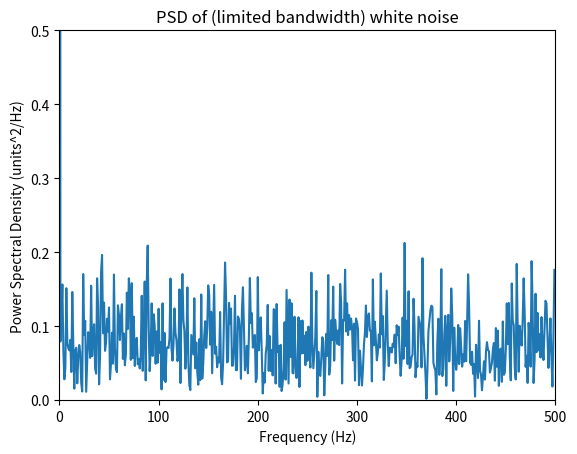

This figure's Python source:
import numpy as np
import matplotlib.pyplot as plt

# Sample size (adjust as needed)
N = 1000

# Generate white noise (limited bandwidth)
white_noise = 5*np.random.rand(N)

# Sampling frequency (adjust as needed)
fs = 1000  # Hz

# Calculate PSD using FFT (assuming real signal)
fft_freqs = np.fft.fftfreq(N, d=1/fs)[:N//2]  # Positive frequencies only
psd = np.abs(np.fft.fft(white_noise))[:N//2] * 2 / fs  # Double-sided PSD

# Plot the PSD (limited by sampling frequency)
plt.plot(fft_freqs, psd)
plt.xlabel('Frequency (Hz)')
plt.ylabel('Power Spectral Density (units^2/Hz)')
plt.title('PSD of (limited bandwidth) white noise')
plt.xlim(0, fs/2)  # Limit x-axis to half the sampling frequency (Nyquist limit)
plt.ylim(0, 0.5)
plt.show()